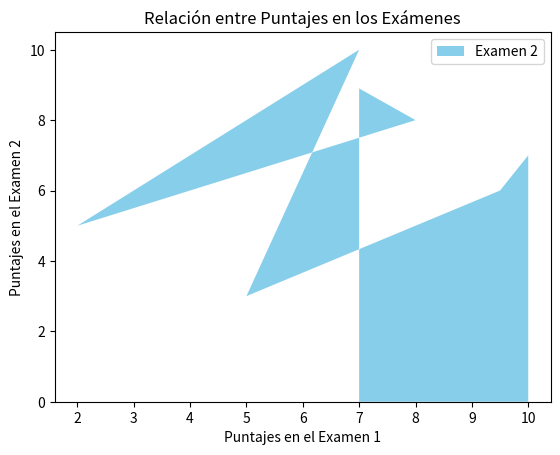

Generate this figure with matplotlib:
import pandas as pd
import matplotlib.pyplot as plt

Examen1 = [10, 9.5, 5, 7, 2, 8, 7]
Examen2 = [7, 6,3,10, 5, 8, 8.9]
df = pd.DataFrame({'Examen1': Examen1, 'Examen2': Examen2})

plt.stackplot(df['Examen1'], df['Examen2'], labels=['Examen 2'], colors=['skyblue'])

# Etiquetar los ejes y agregar un título al gráfico
plt.xlabel('Puntajes en el Examen 1')
plt.ylabel('Puntajes en el Examen 2')
plt.title('Relación entre Puntajes en los Exámenes')
plt.legend()

# Mostrar el gráfico
plt.show()